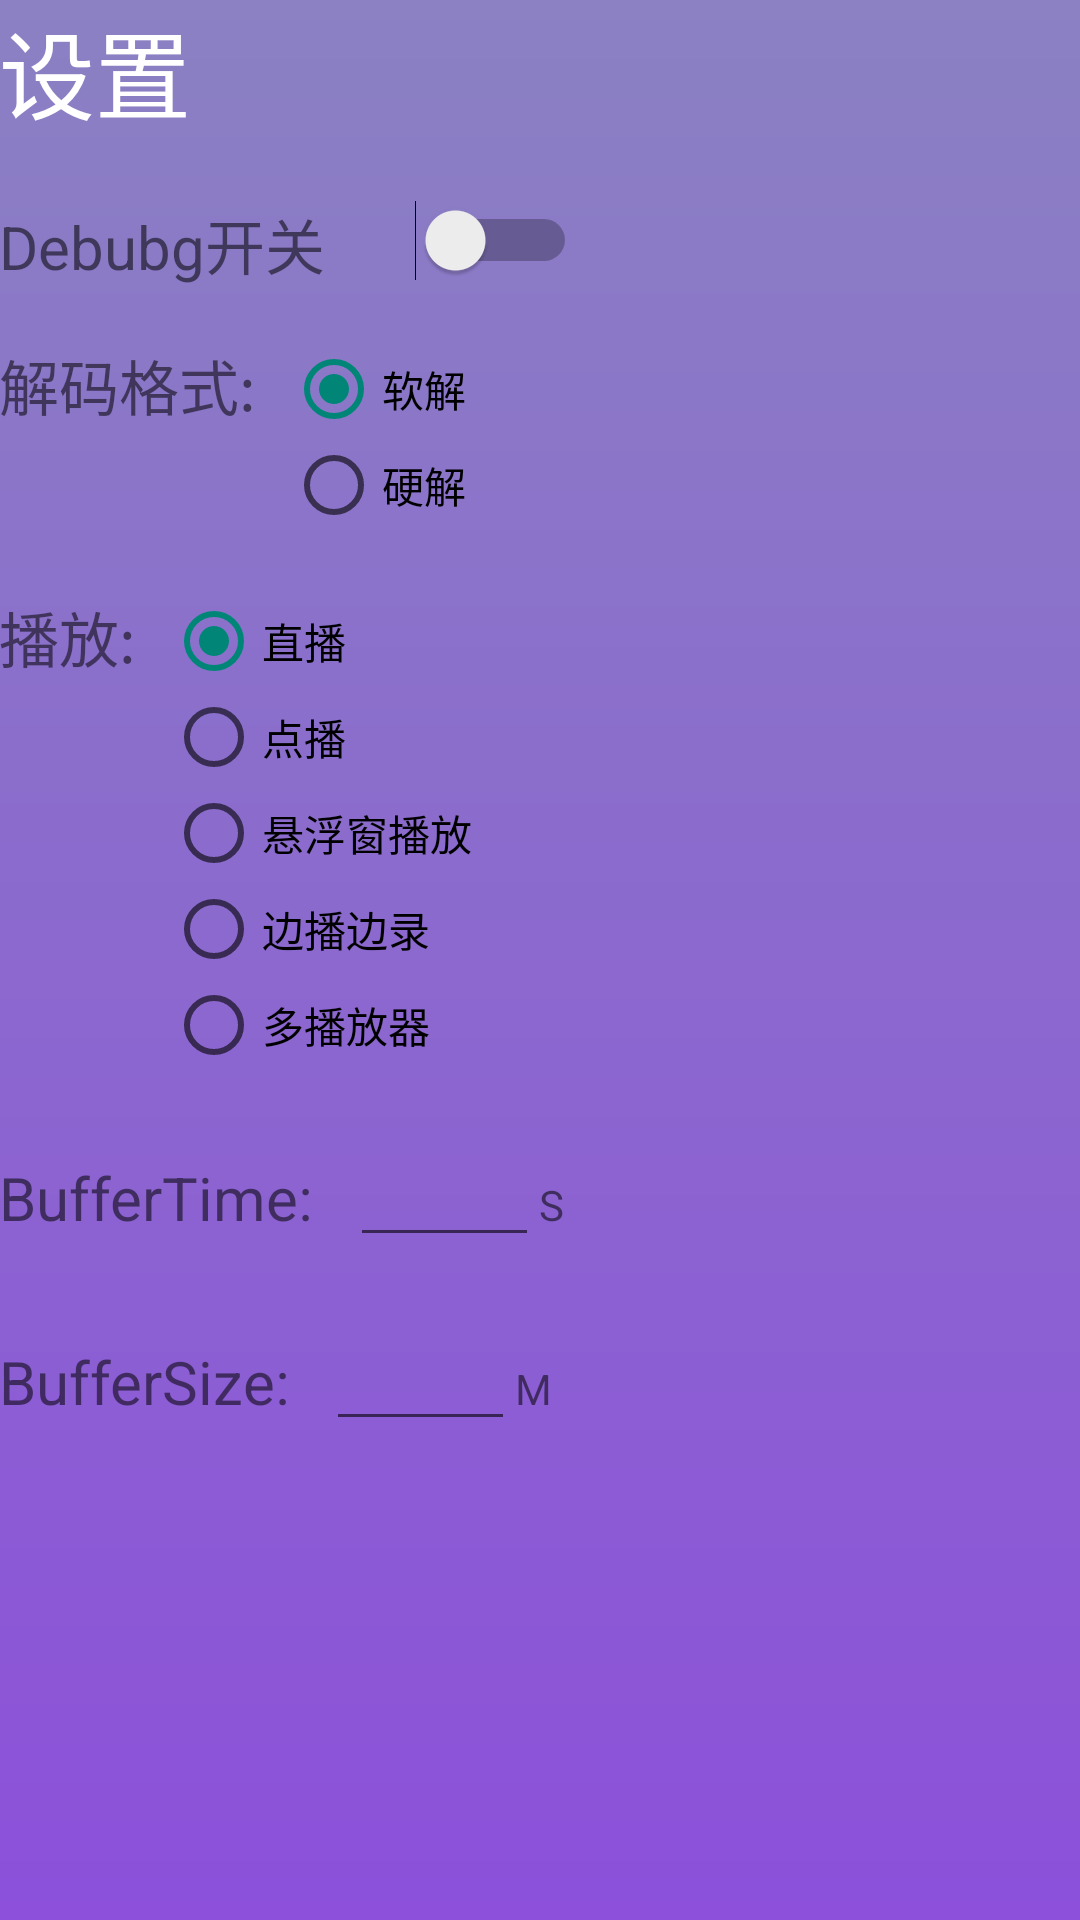

Layout XML and referenced resources for this Android screen:
<!-- AndroidManifest.xml: application theme Theme.NoTitleBar -->
<!-- res/layout/activity_setting.xml -->
<?xml version="1.0" encoding="utf-8"?>
<ScrollView xmlns:android="http://schemas.android.com/apk/res/android"
    android:layout_width="match_parent"
    android:layout_height="match_parent"
    android:background="@drawable/background">

    <RelativeLayout
        android:layout_width="match_parent"
        android:layout_height="match_parent"
        android:paddingBottom="@dimen/activity_vertical_margin"
        android:paddingLeft="@dimen/activity_horizontal_margin"
        android:paddingRight="@dimen/activity_horizontal_margin"
        android:paddingTop="@dimen/activity_vertical_margin">

        <TextView
            android:id="@+id/text_setting"
            android:layout_width="match_parent"
            android:layout_height="wrap_content"
            android:textColor="#FFFFFF"
            android:text="@string/set_setting"
            android:textSize="32sp"/>
        <TextView
            android:id="@+id/txt_set_switch"
            android:layout_width="wrap_content"
            android:layout_height="wrap_content"
            android:layout_marginTop="20dp"
            android:textSize="20sp"
            android:layout_below="@+id/text_setting"
            android:text="@string/debugchange"/>

        <Switch
            android:id="@+id/switch_set"
            android:layout_width="wrap_content"
            android:layout_height="wrap_content"
            android:textSize="20dp"
            android:layout_marginTop="20dp"
            android:layout_below="@+id/text_setting"
            android:layout_toRightOf="@+id/txt_set_switch"
            android:layout_marginLeft="30dp"
            android:textOff="@string/debugoff"
            android:textOn="@string/debugon"/>


        <LinearLayout
            android:id="@+id/decode_layout"
            android:layout_marginTop="20dp"
            android:layout_width="match_parent"
            android:layout_height="wrap_content"
            android:layout_below="@+id/switch_set"
            android:orientation="horizontal">
            <TextView
                android:layout_width="wrap_content"
                android:layout_height="wrap_content"
                android:text="@string/set_hwc"
                android:textSize="20sp"/>

            <RadioGroup xmlns:android="http://schemas.android.com/apk/res/android"
                android:layout_width="fill_parent"
                android:layout_height="wrap_content"
                android:id="@+id/choose_codec"
                android:layout_marginLeft="10dp"
                android:orientation="vertical">
                <RadioButton android:id="@+id/use_sw"
                    android:layout_width="wrap_content"
                    android:layout_height="wrap_content"
                    android:checked="true"
                    android:text="@string/set_soft" />
                <RadioButton android:id="@+id/use_hw"
                    android:layout_width="wrap_content"
                    android:layout_height="wrap_content"
                    android:text="@string/set_hard" />
            </RadioGroup>

        </LinearLayout>

        <LinearLayout
            android:id="@+id/type_layout"
            android:layout_below="@+id/decode_layout"
            android:layout_width="match_parent"
            android:layout_height="wrap_content"
            android:layout_marginTop="20dp"
            android:orientation="horizontal">

            <TextView
                android:layout_width="wrap_content"
                android:layout_height="wrap_content"
                android:text="@string/live_type"
                android:textSize="20sp"/>

            <RadioGroup xmlns:android="http://schemas.android.com/apk/res/android"
                android:layout_width="fill_parent"
                android:layout_height="wrap_content"
                android:id="@+id/choose_type"
                android:layout_marginLeft="10dp"
                android:orientation="vertical">
                <RadioButton android:id="@+id/type_live"
                    android:layout_width="wrap_content"
                    android:layout_height="wrap_content"
                    android:checked="true"
                    android:text="@string/type_live" />
                <RadioButton android:id="@+id/type_vod"
                    android:layout_width="wrap_content"
                    android:layout_height="wrap_content"
                    android:text="@string/type_vod" />
                <RadioButton
                    android:id="@+id/type_floating"
                    android:layout_width="wrap_content"
                    android:layout_height="wrap_content"
                    android:text="@string/type_floating"/>

                <RadioButton
                    android:id="@+id/type_record"
                    android:layout_width="wrap_content"
                    android:layout_height="wrap_content"
                    android:text="@string/type_record"/>
                <RadioButton
                    android:id="@+id/type_multiple_player"
                    android:layout_width="wrap_content"
                    android:layout_height="wrap_content"
                    android:text="多播放器"/>
            </RadioGroup>

        </LinearLayout>

        <LinearLayout
            android:layout_below="@+id/type_layout"
            android:id="@+id/bftime_layout"
            android:layout_width="match_parent"
            android:layout_height="wrap_content"
            android:layout_marginTop="20dp"
            android:focusable="true"
            android:focusableInTouchMode="true"
            android:orientation="horizontal">

            <TextView
                android:layout_width="wrap_content"
                android:layout_height="wrap_content"
                android:text="@string/bftime_text"
                android:textSize="20sp"/>

            <EditText
                android:id="@+id/bftime_edit"
                android:layout_width="wrap_content"
                android:layout_height="wrap_content"
                android:singleLine="true"
                android:minEms="3"
                android:inputType="number"
                android:layout_marginLeft="12dp" />

            <TextView
                android:layout_width="wrap_content"
                android:layout_height="wrap_content"
                android:text="S"/>

        </LinearLayout>

        <LinearLayout
            android:layout_below="@+id/bftime_layout"
            android:id="@+id/bfsize_layout"
            android:layout_width="match_parent"
            android:layout_height="wrap_content"
            android:layout_marginTop="20dp"
            android:focusable="true"
            android:focusableInTouchMode="true"
            android:orientation="horizontal">

            <TextView
                android:layout_width="wrap_content"
                android:layout_height="wrap_content"
                android:text="@string/bfsize_text"
                android:textSize="20sp"/>

            <EditText
                android:id="@+id/bfsize_edit"
                android:layout_width="wrap_content"
                android:singleLine="true"
                android:inputType="number"
                android:minEms="3"
                android:layout_height="wrap_content"
                android:layout_marginLeft="12dp" />

            <TextView
                android:layout_width="wrap_content"
                android:layout_height="wrap_content"
                android:text="M"/>

        </LinearLayout>

    </RelativeLayout>



</ScrollView>
<!-- resources referenced by this layout -->
<resources>
  <!-- drawable background (drawable) -->
  <?xml version="1.0" encoding="utf-8"?>
  <shape xmlns:android="http://schemas.android.com/apk/res/android">
      <gradient
          android:startColor="#8B81C3"
          android:endColor="#8c50da"
          android:angle="270"
          />
      <corners android:radius="0dp" />
  </shape>
  <string name="bfsize_text">BufferSize:</string>
  <string name="bftime_text">BufferTime:</string>
  <string name="debugchange">Debubg开关</string>
  <string name="debugoff">Debug关</string>
  <string name="debugon">Debug开</string>
  <string name="live_type">播放:</string>
  <string name="set_hard">硬解</string>
  <string name="set_hwc">解码格式:</string>
  <string name="set_setting">设置</string>
  <string name="set_soft">软解</string>
  <string name="type_floating">悬浮窗播放</string>
  <string name="type_live">直播</string>
  <string name="type_record">边播边录</string>
  <string name="type_vod">点播</string>
  <style name="Theme.NoTitleBar" parent="Theme.AppCompat.Light.NoActionBar">
          <item name="android:windowContentOverlay">@null</item>
          <item name="android:windowAnimationStyle">@style/DefaultAnimation</item>
      </style>
  <style name="DefaultAnimation" parent="@android:style/Animation.Activity">
          <item name="android:activityOpenEnterAnimation">@anim/slide_right_in</item>
          <item name="android:activityOpenExitAnimation">@anim/slide_left_out</item>
          <item name="android:activityCloseEnterAnimation">@anim/slide_left_in</item>
          <item name="android:activityCloseExitAnimation">@anim/slide_right_out</item>
      </style>
</resources>
